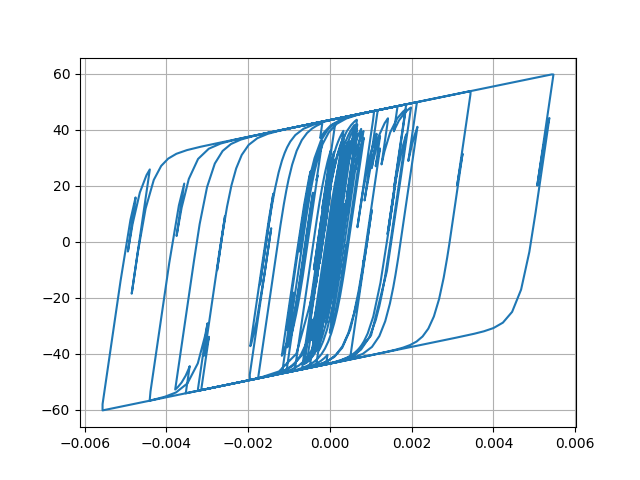

Values plotted in this chart, from the file beside it:
Desplacment, Force
0.0, 0.0
7.39920807162368e-06, 0.7399
2.2909148868268546e-05, 2.289
3.476126771900577e-05, 3.469
3.5922930463413965e-05, 3.585
2.6717701945451768e-05, 2.664
1.3360692621049624e-05, 1.329
3.7311809570155564e-06, 0.3657
1.9121188522618552e-06, 0.1838
6.849773711210519e-06, 0.6775
1.404101486077354e-05, 1.396
1.8336251595659042e-05, 1.825
1.6897989539140584e-05, 1.681
1.1276081666528644e-05, 1.119
7.063169598168968e-06, 0.6979
8.879236704340677e-06, 0.8795
1.6968286316586536e-05, 1.688
2.748203637795554e-05, 2.737
3.532785061588184e-05, 3.517
3.6721664631097306e-05, 3.656
2.9811526540023425e-05, 2.965
1.7217043027083796e-05, 1.705
4.364770812397971e-06, 0.4202
-4.023284825159477e-06, -0.4186
-7.323545193521158e-06, -0.7485
-7.6243545225565695e-06, -0.7786
-5.903657355098628e-06, -0.6065
-3.1563480954406658e-06, -0.3318
5.533977340717275e-07, 0.03916
4.5618931493640115e-06, 0.44
6.636315485527644e-06, 0.6474
5.4342795807229086e-06, 0.5272
2.217483297596507e-06, 0.2055
-1.36967802883865e-06, -0.1532
-5.58922219810568e-06, -0.5751
-1.161175337022805e-05, -1.177
-2.18917276579984e-05, -2.204
-3.633008106895314e-05, -3.641
-5.138201949030856e-05, -5.132
-6.235904675753762e-05, -6.213
-6.51448128254427e-05, -6.486
-6.001394142587864e-05, -5.973
-5.1221798279877e-05, -5.094
-4.348257529431515e-05, -4.32
-3.560341972937914e-05, -3.532
-2.5713977755126906e-05, -2.543
-1.4068124312185284e-05, -1.379
-4.431131664204792e-06, -0.4149
-6.701490191947879e-06, -0.6419
-2.502743197626419e-05, -2.472
-5.40858349320772e-05, -5.355
-8.20848350497479e-05, -8.093
-9.682497556607284e-05, -9.512
-9.453154130400206e-05, -9.283
-8.339994683210537e-05, -8.17
-7.536942403674416e-05, -7.367
-7.699197291449466e-05, -7.525
-8.737824709593436e-05, -8.531
-9.986181461109276e-05, -9.729
-0.0001056, -10.27
... 2,941 more rows
